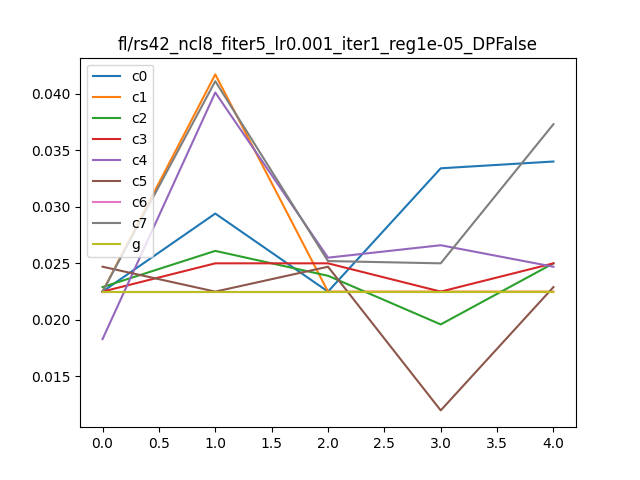

Source data for this figure (header and first rows):
, Unnamed: 0, 0, 1, it, client
0, i0_c0, 0.0312, 0.0225, 0, c0
1, i0_c1, 0.036, 0.0225, 0, c1
2, i0_c2, 0.0312, 0.0229, 0, c2
3, i0_c3, 0.028, 0.0225, 0, c3
4, i0_c4, 0.0248, 0.0183, 0, c4
5, i0_c5, 0.0304, 0.0247, 0, c5
6, i0_c6, 0.0376, 0.0225, 0, c6
7, i0_c7, 0.0256, 0.0225, 0, c7
8, i0_g, 0.0293, 0.0225, 0, g
9, i1_c0, 0.044, 0.0294, 1, c0
10, i1_c1, 0.0568, 0.0417, 1, c1
11, i1_c2, 0.0336, 0.0261, 1, c2
12, i1_c3, 0.0272, 0.025, 1, c3
13, i1_c4, 0.0424, 0.0401, 1, c4
14, i1_c5, 0.0328, 0.0225, 1, c5
15, i1_c6, 0.0376, 0.0225, 1, c6
16, i1_c7, 0.0536, 0.0411, 1, c7
17, i1_g, 0.0293, 0.0225, 1, g
18, i2_c0, 0.0312, 0.0225, 2, c0
19, i2_c1, 0.036, 0.0225, 2, c1
20, i2_c2, 0.04, 0.0239, 2, c2
21, i2_c3, 0.028, 0.025, 2, c3
22, i2_c4, 0.0432, 0.0255, 2, c4
23, i2_c5, 0.0304, 0.0247, 2, c5
24, i2_c6, 0.0376, 0.0225, 2, c6
25, i2_c7, 0.0376, 0.0252, 2, c7
26, i2_g, 0.0293, 0.0225, 2, g
27, i3_c0, 0.0536, 0.0334, 3, c0
28, i3_c1, 0.036, 0.0225, 3, c1
29, i3_c2, 0.0264, 0.0196, 3, c2
30, i3_c3, 0.028, 0.0225, 3, c3
31, i3_c4, 0.032, 0.0266, 3, c4
32, i3_c5, 0.0208, 0.012, 3, c5
33, i3_c6, 0.0376, 0.0225, 3, c6
34, i3_c7, 0.0192, 0.025, 3, c7
35, i3_g, 0.0293, 0.0225, 3, g
36, i4_c0, 0.0544, 0.034, 4, c0
37, i4_c1, 0.036, 0.0225, 4, c1
38, i4_c2, 0.0232, 0.025, 4, c2
39, i4_c3, 0.0344, 0.025, 4, c3
40, i4_c4, 0.02, 0.0247, 4, c4
41, i4_c5, 0.0344, 0.0229, 4, c5
42, i4_c6, 0.0376, 0.0225, 4, c6
43, i4_c7, 0.0424, 0.0373, 4, c7
44, i4_g, 0.0293, 0.0225, 4, g
